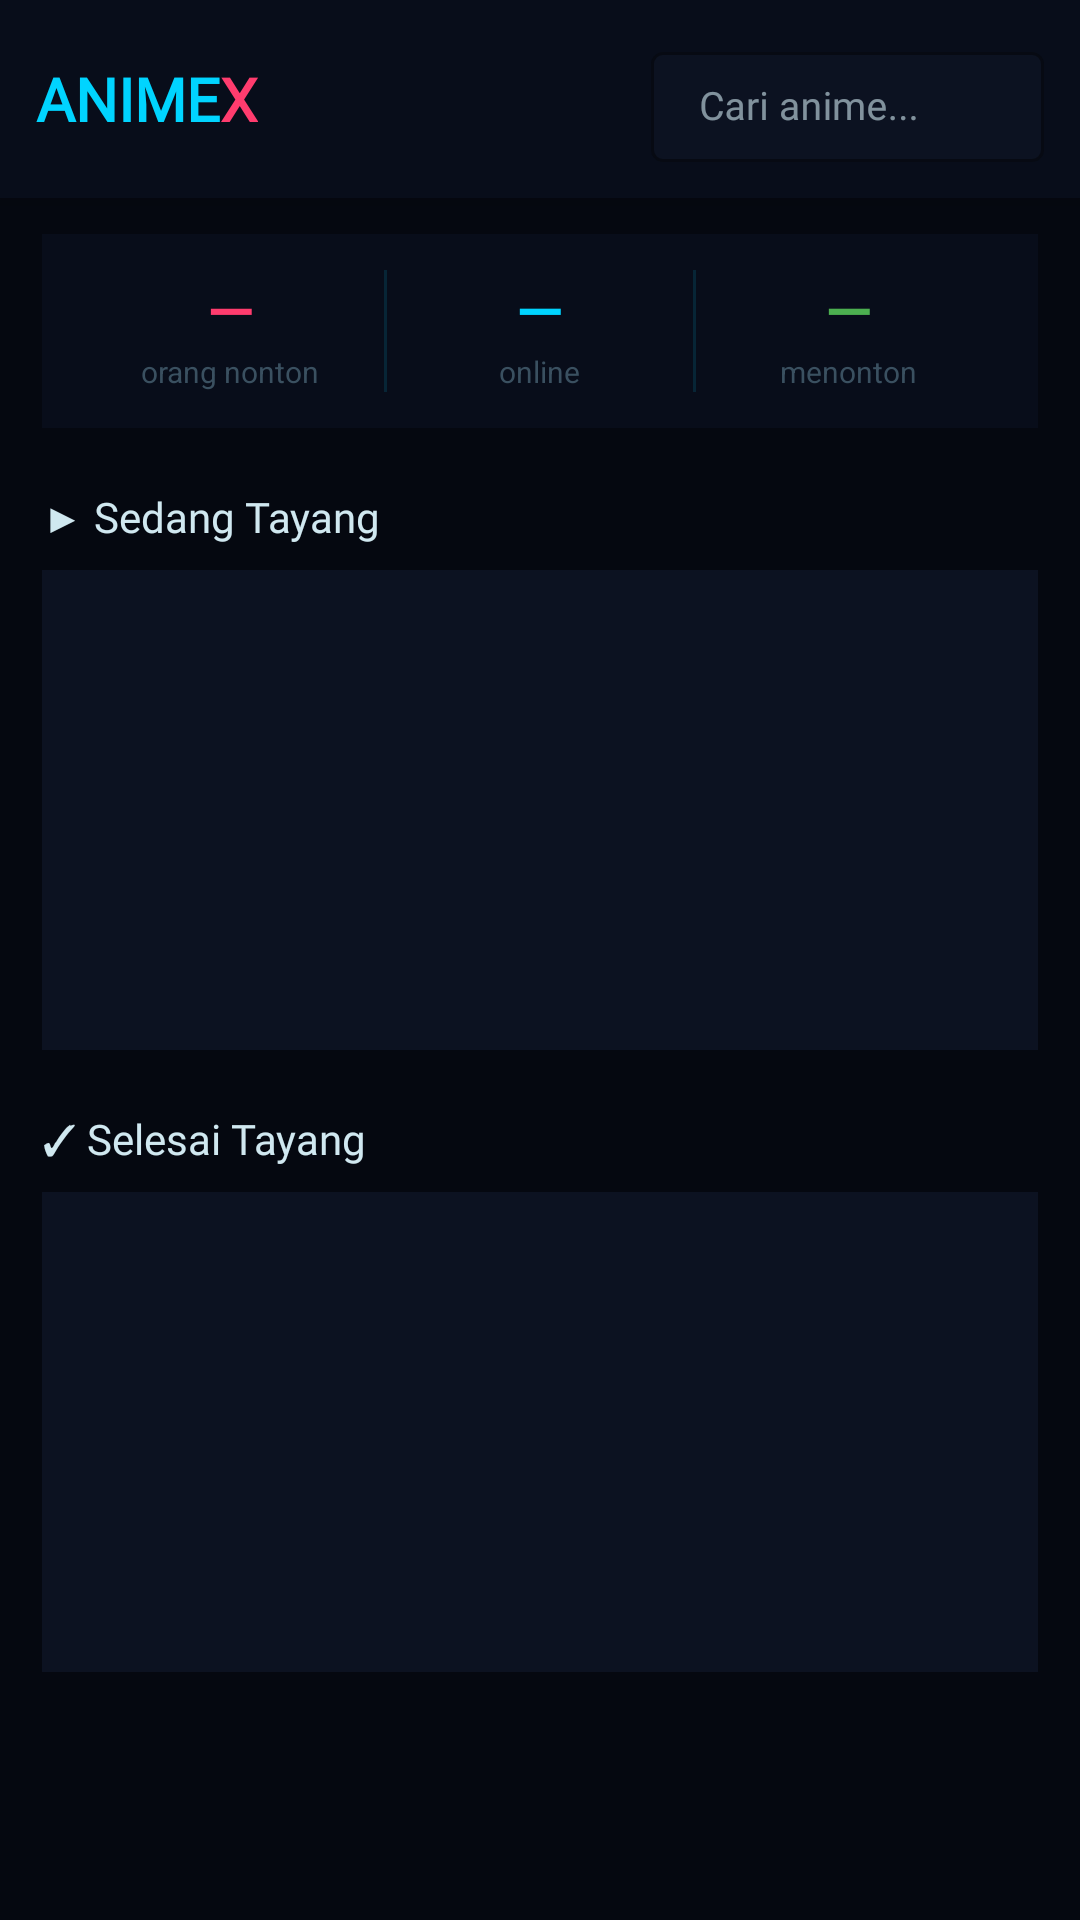

Write the Android layout XML for this screen, with the resource values it uses.
<!-- AndroidManifest.xml: application theme Theme.AnimeX -->
<!-- res/layout/fragment_home.xml -->
<?xml version="1.0" encoding="utf-8"?>
<androidx.core.widget.NestedScrollView
    xmlns:android="http://schemas.android.com/apk/res/android"
    xmlns:app="http://schemas.android.com/apk/res-auto"
    android:layout_width="match_parent"
    android:layout_height="match_parent"
    android:background="@color/bg">

    <LinearLayout
        android:layout_width="match_parent"
        android:layout_height="wrap_content"
        android:orientation="vertical"
        android:paddingBottom="80dp">

        
        <LinearLayout
            android:layout_width="match_parent"
            android:layout_height="wrap_content"
            android:background="@color/surface"
            android:elevation="4dp"
            android:gravity="center_vertical"
            android:orientation="horizontal"
            android:padding="12dp">

            <TextView
                android:layout_width="wrap_content"
                android:layout_height="wrap_content"
                android:fontFamily="@font/syne_bold"
                android:text="ANIME"
                android:textColor="@color/cyan"
                android:textSize="20sp"
                android:textStyle="bold" />

            <TextView
                android:layout_width="wrap_content"
                android:layout_height="wrap_content"
                android:fontFamily="@font/syne_bold"
                android:text="X"
                android:textColor="@color/accent"
                android:textSize="20sp"
                android:textStyle="bold" />

            <View
                android:layout_width="0dp"
                android:layout_height="0dp"
                android:layout_weight="1" />

            
            <com.google.android.material.textfield.TextInputLayout
                android:layout_width="0dp"
                android:layout_height="42dp"
                android:layout_weight="1"
                app:boxBackgroundColor="@color/card"
                app:boxStrokeColor="@color/border"
                style="@style/Widget.MaterialComponents.TextInputLayout.OutlinedBox.Dense">

                <com.google.android.material.textfield.TextInputEditText
                    android:id="@+id/search_bar"
                    android:layout_width="match_parent"
                    android:layout_height="match_parent"
                    android:fontFamily="@font/dm_sans"
                    android:hint="Cari anime..."
                    android:imeOptions="actionSearch"
                    android:inputType="text"
                    android:textColor="@color/text"
                    android:textColorHint="@color/muted"
                    android:textSize="13sp" />
            </com.google.android.material.textfield.TextInputLayout>

        </LinearLayout>

        
        <LinearLayout
            android:layout_width="match_parent"
            android:layout_height="wrap_content"
            android:background="@color/surface"
            android:layout_marginTop="12dp"
            android:layout_marginHorizontal="14dp"
            android:orientation="horizontal"
            android:padding="12dp">

            <LinearLayout
                android:layout_width="0dp"
                android:layout_height="wrap_content"
                android:layout_weight="1"
                android:gravity="center"
                android:orientation="vertical">
                <TextView android:id="@+id/stat_watches"
                    android:layout_width="wrap_content"
                    android:layout_height="wrap_content"
                    android:fontFamily="@font/syne_bold"
                    android:text="—"
                    android:textColor="@color/accent"
                    android:textSize="20sp"
                    android:textStyle="bold" />
                <TextView android:layout_width="wrap_content"
                    android:layout_height="wrap_content"
                    android:text="orang nonton"
                    android:textColor="@color/muted"
                    android:textSize="10sp" />
            </LinearLayout>

            <View android:layout_width="1dp" android:layout_height="match_parent" android:background="@color/border" />

            <LinearLayout
                android:layout_width="0dp"
                android:layout_height="wrap_content"
                android:layout_weight="1"
                android:gravity="center"
                android:orientation="vertical">
                <TextView android:id="@+id/stat_online"
                    android:layout_width="wrap_content"
                    android:layout_height="wrap_content"
                    android:fontFamily="@font/syne_bold"
                    android:text="—"
                    android:textColor="@color/cyan"
                    android:textSize="20sp"
                    android:textStyle="bold" />
                <TextView android:layout_width="wrap_content"
                    android:layout_height="wrap_content"
                    android:text="online"
                    android:textColor="@color/muted"
                    android:textSize="10sp" />
            </LinearLayout>

            <View android:layout_width="1dp" android:layout_height="match_parent" android:background="@color/border" />

            <LinearLayout
                android:layout_width="0dp"
                android:layout_height="wrap_content"
                android:layout_weight="1"
                android:gravity="center"
                android:orientation="vertical">
                <TextView android:id="@+id/stat_watching"
                    android:layout_width="wrap_content"
                    android:layout_height="wrap_content"
                    android:fontFamily="@font/syne_bold"
                    android:text="—"
                    android:textColor="#4CAF50"
                    android:textSize="20sp"
                    android:textStyle="bold" />
                <TextView android:layout_width="wrap_content"
                    android:layout_height="wrap_content"
                    android:text="menonton"
                    android:textColor="@color/muted"
                    android:textSize="10sp" />
            </LinearLayout>

        </LinearLayout>

        
        <LinearLayout
            android:id="@+id/hist_section"
            android:layout_width="match_parent"
            android:layout_height="wrap_content"
            android:layout_marginTop="16dp"
            android:orientation="vertical"
            android:visibility="gone">

            <TextView
                android:layout_width="wrap_content"
                android:layout_height="wrap_content"
                android:layout_marginHorizontal="14dp"
                android:layout_marginBottom="8dp"
                android:fontFamily="@font/syne_bold"
                android:text="Riwayat Tonton"
                android:textColor="@color/text"
                android:textSize="14sp" />

            <androidx.recyclerview.widget.RecyclerView
                android:id="@+id/rv_history"
                android:layout_width="match_parent"
                android:layout_height="wrap_content"
                android:clipToPadding="false"
                android:paddingHorizontal="10dp" />
        </LinearLayout>

        
        <TextView
            android:layout_width="wrap_content"
            android:layout_height="wrap_content"
            android:layout_marginHorizontal="14dp"
            android:layout_marginTop="20dp"
            android:layout_marginBottom="8dp"
            android:fontFamily="@font/syne_bold"
            android:text="▶ Sedang Tayang"
            android:textColor="@color/text"
            android:textSize="14sp" />

        <FrameLayout
            android:id="@+id/ongoing_shimmer"
            android:layout_width="match_parent"
            android:layout_height="160dp"
            android:layout_marginHorizontal="14dp"
            android:background="@color/card" />

        <androidx.recyclerview.widget.RecyclerView
            android:id="@+id/rv_ongoing"
            android:layout_width="match_parent"
            android:layout_height="wrap_content"
            android:layout_marginHorizontal="10dp"
            android:visibility="gone" />

        
        <TextView
            android:layout_width="wrap_content"
            android:layout_height="wrap_content"
            android:layout_marginHorizontal="14dp"
            android:layout_marginTop="20dp"
            android:layout_marginBottom="8dp"
            android:fontFamily="@font/syne_bold"
            android:text="✓ Selesai Tayang"
            android:textColor="@color/text"
            android:textSize="14sp" />

        <FrameLayout
            android:id="@+id/complete_shimmer"
            android:layout_width="match_parent"
            android:layout_height="160dp"
            android:layout_marginHorizontal="14dp"
            android:background="@color/card" />

        <androidx.recyclerview.widget.RecyclerView
            android:id="@+id/rv_complete"
            android:layout_width="match_parent"
            android:layout_height="wrap_content"
            android:layout_marginHorizontal="10dp"
            android:visibility="gone" />

    </LinearLayout>
</androidx.core.widget.NestedScrollView>
<!-- resources referenced by this layout -->
<resources>
  <color name="accent">#FFFF3C6E</color>
  <color name="bg">#FF050810</color>
  <color name="border">#1F00D4FF</color>
  <color name="card">#FF0C1221</color>
  <color name="cyan">#FF00D4FF</color>
  <color name="muted">#FF3A5060</color>
  <color name="surface">#FF080D1A</color>
  <color name="text">#FFD0E8F0</color>
  <style name="Theme.AnimeX" parent="Theme.MaterialComponents.DayNight.NoActionBar">
          <item name="colorPrimary">@color/cyan</item>
          <item name="colorPrimaryVariant">@color/cyan2</item>
          <item name="colorOnPrimary">@color/black</item>
          <item name="colorSecondary">@color/accent</item>
          <item name="colorOnSecondary">@color/white</item>
          <item name="android:colorBackground">@color/bg</item>
          <item name="colorSurface">@color/surface</item>
          <item name="colorOnSurface">@color/text</item>
          <item name="android:statusBarColor">@color/surface</item>
          <item name="android:navigationBarColor">@color/surface</item>
          <item name="android:windowLightStatusBar">false</item>
          <item name="chipBackgroundColor">@color/card</item>
          <item name="chipTextColor">@color/cyan</item>
          <item name="chipStrokeColor">@color/border</item>
          <item name="chipStrokeWidth">1dp</item>
      </style>
  <color name="cyan2">#FF00AACC</color>
  <color name="black">#FF000000</color>
  <color name="white">#FFFFFFFF</color>
</resources>
